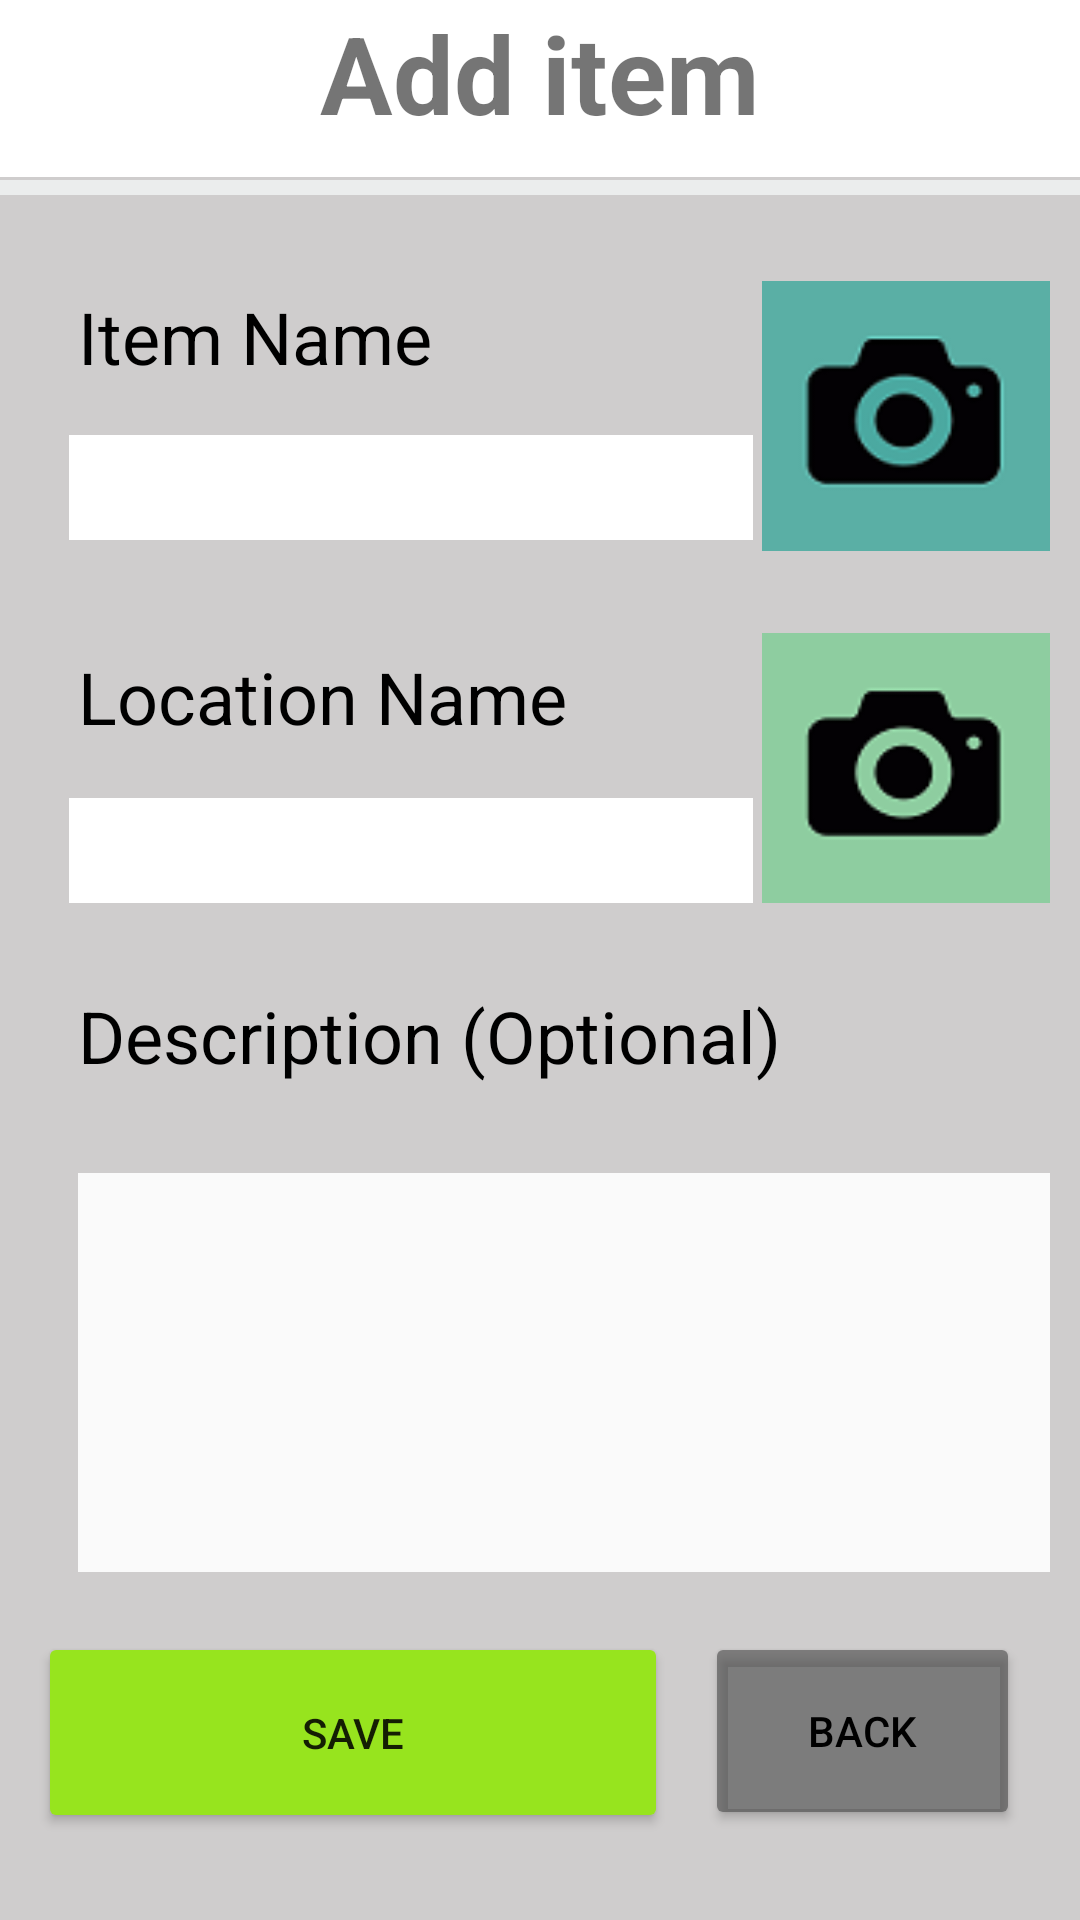

Here is an Android app screen rendered from its layout file. Give the layout XML and the strings, colors and styles it references.
<!-- AndroidManifest.xml: application theme Theme.Neverlost -->
<!-- res/layout/activity_adding.xml -->
<?xml version="1.0" encoding="utf-8"?>
<androidx.constraintlayout.widget.ConstraintLayout xmlns:android="http://schemas.android.com/apk/res/android"
    xmlns:app="http://schemas.android.com/apk/res-auto"
    xmlns:tools="http://schemas.android.com/tools"
    android:id="@+id/relativeLayout"
    android:layout_width="match_parent"
    android:layout_height="match_parent"
    android:background="#FFFFFF"
    android:backgroundTint="#D5C6C3C3"
    android:foregroundTint="#000000"
    tools:context=".MainActivity">

    <TextView
        android:id="@+id/textView"
        android:layout_width="match_parent"
        android:layout_height="59dp"
        android:layout_marginStart="0dp"
        android:layout_marginTop="0dp"
        android:layout_marginEnd="0dp"
        android:background="#FFFFFF"
        android:backgroundTint="#FFFFFF"
        android:text="@string/add_title"
        android:textAlignment="center"
        android:textSize="36sp"
        android:textStyle="bold"
        app:layout_constraintBottom_toBottomOf="@+id/divider"
        app:layout_constraintEnd_toEndOf="parent"
        app:layout_constraintStart_toStartOf="parent"
        app:layout_constraintTop_toTopOf="parent" />

    <View
        android:id="@+id/divider2"
        android:layout_width="match_parent"
        android:layout_height="5dp"
        android:layout_marginStart="0dp"
        android:layout_marginTop="1dp"
        android:layout_marginEnd="0dp"
        android:background="#EBEDED"
        android:backgroundTint="#000000"
        android:backgroundTintMode="add"
        app:layout_constraintEnd_toEndOf="parent"
        app:layout_constraintStart_toStartOf="parent"
        app:layout_constraintTop_toBottomOf="@+id/textView" />

    <Button
        android:id="@+id/backBtn"
        android:layout_width="105dp"
        android:layout_height="66dp"
        android:layout_marginEnd="20dp"
        android:layout_marginBottom="30dp"
        android:backgroundTint="#99474646"
        android:text="@string/back"
        android:textColor="#000000"
        app:layout_constraintBottom_toBottomOf="parent"
        app:layout_constraintEnd_toEndOf="parent"
        app:layout_constraintTop_toTopOf="@+id/SaveBtn" />

    <TextView
        android:id="@+id/ItemNameText"
        android:layout_width="142dp"
        android:layout_height="37dp"
        android:layout_marginStart="30dp"
        android:layout_marginTop="96dp"
        android:layout_marginEnd="200dp"
        android:text="@string/item_name"
        android:textColor="#000000"
        android:textSize="24sp"
        app:layout_constraintEnd_toEndOf="parent"
        app:layout_constraintHorizontal_bias="0.358"
        app:layout_constraintStart_toStartOf="parent"
        app:layout_constraintTop_toTopOf="parent" />

    <TextView
        android:id="@+id/ItemLocationText"
        android:layout_width="186dp"
        android:layout_height="38dp"
        android:layout_marginTop="36dp"
        android:text="@string/location_name"
        android:textColor="#000000"
        android:textSize="24sp"
        app:layout_constraintEnd_toEndOf="parent"
        app:layout_constraintHorizontal_bias="0.0"
        app:layout_constraintStart_toStartOf="@+id/ItemNameText"
        app:layout_constraintTop_toBottomOf="@+id/NameField" />

    <TextView
        android:id="@+id/ItemDescriptionText"
        android:layout_width="253dp"
        android:layout_height="42dp"
        android:layout_marginTop="28dp"
        android:layout_marginEnd="82dp"
        android:text="@string/description_optional"
        android:textColor="#000000"
        android:textSize="24sp"
        android:maxLines="1"
        app:layout_constraintEnd_toEndOf="parent"
        app:layout_constraintHorizontal_bias="0.0"
        app:layout_constraintStart_toStartOf="@+id/ItemLocationText"
        app:layout_constraintTop_toBottomOf="@+id/LocationField" />

    <Button
        android:id="@+id/SaveBtn"
        android:layout_width="210dp"
        android:layout_height="67dp"
        android:layout_marginStart="26dp"
        android:layout_marginEnd="26dp"
        android:layout_marginBottom="29dp"
        android:backgroundTint="#97E41E"
        android:text="@string/save"
        app:layout_constraintBottom_toBottomOf="parent"
        app:layout_constraintEnd_toStartOf="@+id/backBtn"
        app:layout_constraintStart_toStartOf="parent" />

    <EditText
        android:id="@+id/DescriptionField"
        android:layout_width="0dp"
        android:layout_height="0dp"
        android:layout_marginTop="20dp"
        android:layout_marginBottom="20dp"
        android:adjustViewBounds="true"
        android:background="#FDFDFD"
        android:backgroundTint="#FAFAFA"
        android:ems="10"
        android:gravity="start|top"
        android:inputType="textMultiLine"
        android:minWidth="320dp"
        android:minHeight="168dp"
        app:layout_constraintBottom_toTopOf="@+id/SaveBtn"
        app:layout_constraintEnd_toEndOf="@+id/locimagebtn"
        app:layout_constraintHorizontal_bias="0.0"
        app:layout_constraintStart_toStartOf="@+id/ItemDescriptionText"
        app:layout_constraintTop_toBottomOf="@+id/ItemDescriptionText"
        app:layout_constraintVertical_bias="0.0" />

    <EditText
        android:id="@+id/NameField"
        android:layout_width="228dp"
        android:layout_height="35dp"
        android:layout_marginTop="12dp"
        android:layout_marginEnd="50dp"
        android:background="#FFFFFF"
        android:backgroundTint="#FFFFFF"
        android:ems="10"
        android:inputType="textPersonName"
        app:layout_constraintEnd_toStartOf="@+id/itempicbtn"
        app:layout_constraintHorizontal_bias="0.062"
        app:layout_constraintStart_toStartOf="@+id/ItemNameText"
        app:layout_constraintTop_toBottomOf="@+id/ItemNameText" />

    <EditText
        android:id="@+id/LocationField"
        android:layout_width="228dp"
        android:layout_height="35dp"
        android:layout_marginTop="12dp"
        android:layout_marginEnd="50dp"
        android:background="#FFFFFF"
        android:backgroundTint="#FFFFFF"
        android:ems="10"
        android:inputType="textPersonName"
        app:layout_constraintEnd_toStartOf="@+id/locimagebtn"
        app:layout_constraintHorizontal_bias="0.062"
        app:layout_constraintStart_toStartOf="@+id/ItemLocationText"
        app:layout_constraintTop_toBottomOf="@+id/ItemLocationText" />

    <ImageButton
        android:id="@+id/itempicbtn"
        android:layout_width="96dp"
        android:layout_height="90dp"
        android:layout_marginTop="32dp"
        android:layout_marginEnd="10dp"
        android:adjustViewBounds="true"
        android:background="#55FFFFFF"
        android:scaleType="fitXY"
        app:layout_constraintBottom_toBottomOf="@+id/NameField"
        app:layout_constraintEnd_toEndOf="parent"
        app:layout_constraintTop_toBottomOf="@+id/divider2"
        app:srcCompat="@drawable/no_pic_img" />

    <ImageButton
        android:id="@+id/locimagebtn"
        android:layout_width="96dp"
        android:layout_height="90dp"
        android:layout_marginTop="32dp"
        android:layout_marginEnd="10dp"
        android:adjustViewBounds="true"
        android:background="#55FFFFFF"
        android:scaleType="fitXY"
        app:layout_constraintBottom_toBottomOf="@+id/LocationField"
        app:layout_constraintEnd_toEndOf="parent"
        app:layout_constraintTop_toBottomOf="@+id/itempicbtn"
        app:layout_constraintVertical_bias="1.0"
        app:srcCompat="@drawable/no_pic_img2" />

</androidx.constraintlayout.widget.ConstraintLayout>
<!-- resources referenced by this layout -->
<resources>
  <!-- drawable no_pic_img: png bitmap (drawable, 3812 bytes) -->
  <!-- drawable no_pic_img2: png bitmap (drawable, 3133 bytes) -->
  <string name="add_title">Add item</string>
  <string name="back">BACK</string>
  <string name="description_optional">Description (Optional)</string>
  <string name="item_name">Item Name</string>
  <string name="location_name">Location Name</string>
  <string name="save">SAVE</string>
  <style name="Theme.Neverlost" parent="Theme.MaterialComponents.DayNight.NoActionBar">
          
          <item name="colorPrimary">#5fffd2</item>
          <item name="colorPrimaryVariant">#00cba1</item>
          <item name="colorOnPrimary">@color/white</item>
          
          <item name="colorSecondary">#00e676</item>
          <item name="colorSecondaryVariant">#66ffa6</item>
          <item name="colorOnSecondary">@color/black</item>
          
          <item name="android:statusBarColor" tools:targetApi="l">?attr/colorPrimaryVariant</item>
          
      </style>
  <!-- not gathered from this repository: default colours our renderer supplied (Android Studio template values) -->
  <color name="black">#FF000000</color>
  <color name="white">#FFFFFFFF</color>
</resources>
